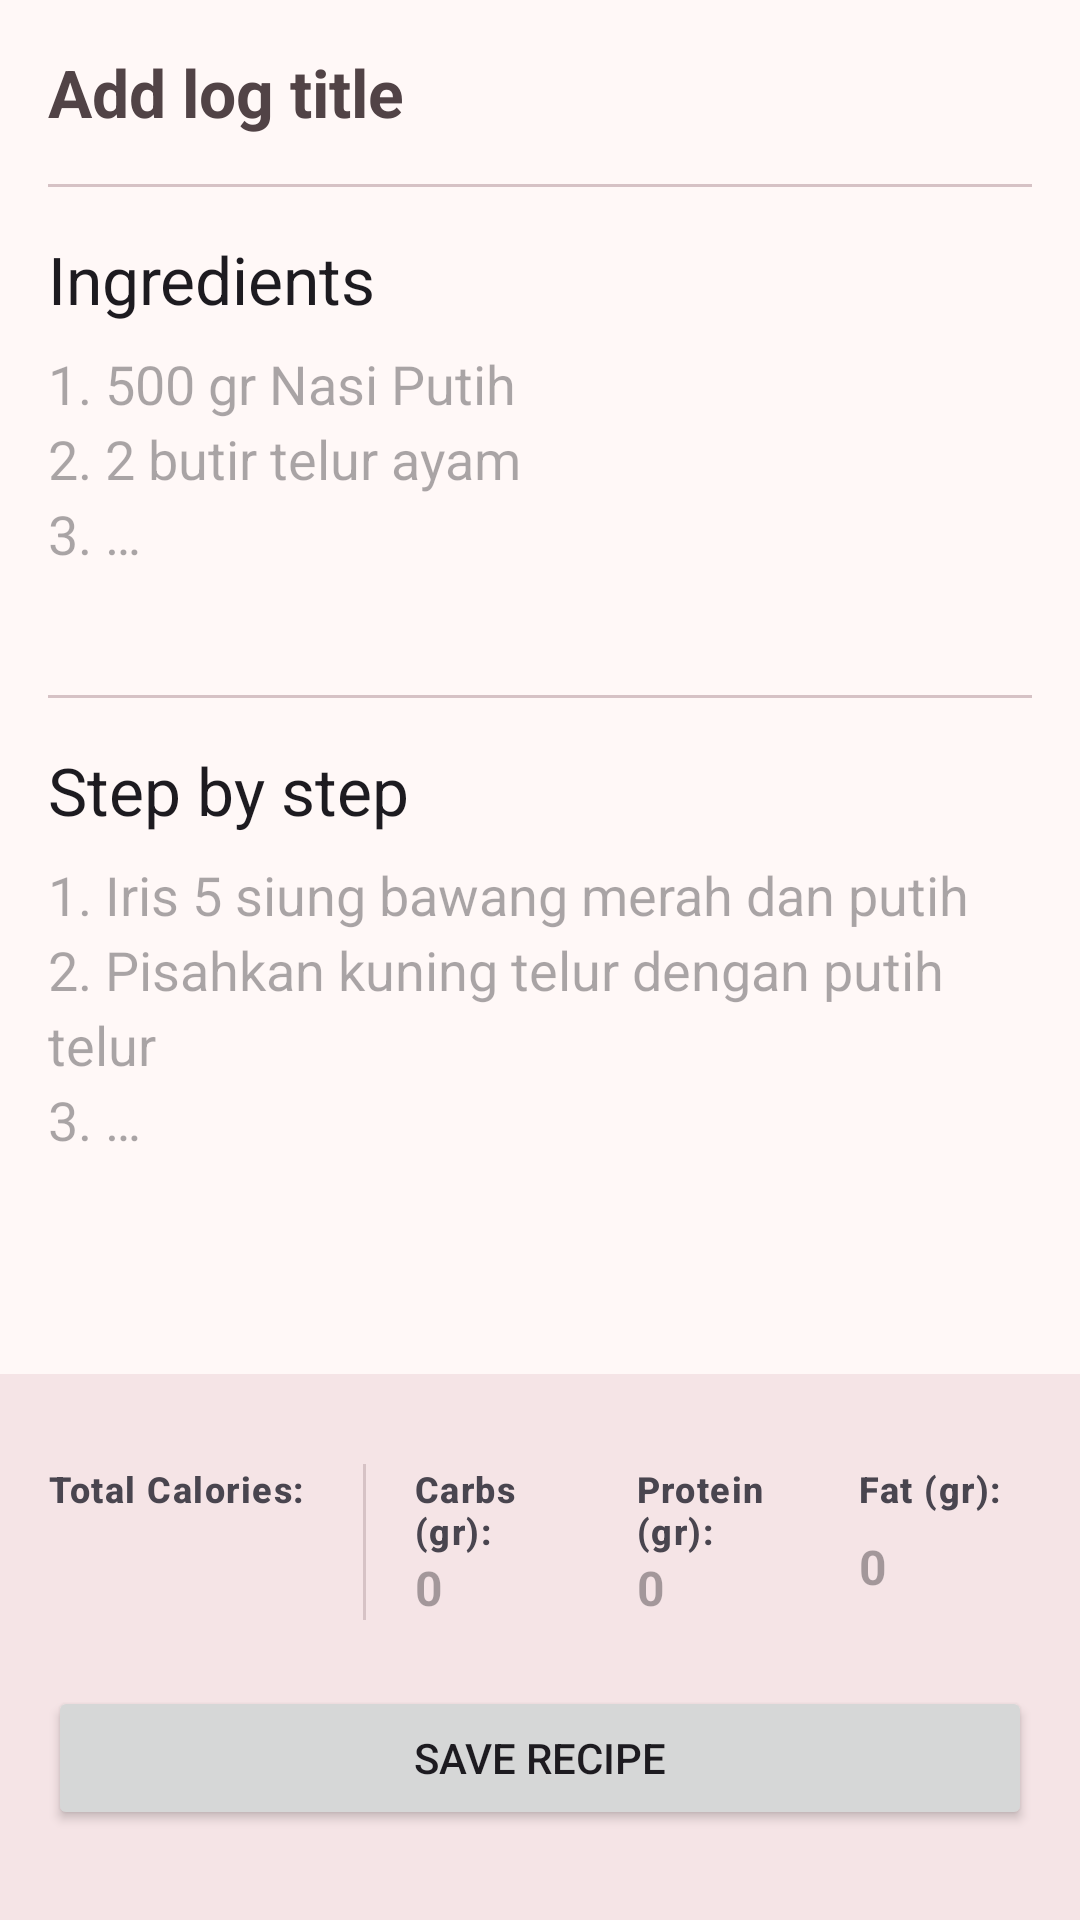

Reconstruct the res/layout file that produces this screen, plus the resources it refers to.
<!-- AndroidManifest.xml: application theme Theme.Hansai -->
<!-- res/layout/content_create_recipes.xml -->
<?xml version="1.0" encoding="utf-8"?>
<androidx.constraintlayout.widget.ConstraintLayout xmlns:android="http://schemas.android.com/apk/res/android"
    android:layout_width="match_parent"
    android:layout_height="match_parent"
    xmlns:app="http://schemas.android.com/apk/res-auto"
    xmlns:tools="http://schemas.android.com/tools"
    android:layout_marginTop="?attr/actionBarSize">

    <androidx.core.widget.NestedScrollView
        android:layout_width="match_parent"
        android:layout_height="0dp"
        app:layout_behavior="@string/appbar_scrolling_view_behavior"
        app:layout_constraintTop_toTopOf="parent"
        app:layout_constraintBottom_toTopOf="@id/bottomBar">

        
        <androidx.constraintlayout.widget.ConstraintLayout
            android:id="@+id/content"
            android:layout_width="match_parent"
            android:layout_height="wrap_content"
            android:layout_margin="16dp"
            app:layout_constraintTop_toTopOf="parent"
            app:layout_constraintStart_toStartOf="parent"
            app:layout_constraintEnd_toEndOf="parent"
            app:layout_constraintBottom_toTopOf="@id/bottomBar">

            
            <LinearLayout
                android:id="@+id/titleSection"
                android:layout_width="match_parent"
                android:layout_height="wrap_content"
                android:orientation="vertical"
                android:gravity="center"
                app:layout_constraintTop_toTopOf="parent"
                app:layout_constraintStart_toStartOf="parent"
                app:layout_constraintEnd_toEndOf="parent">

                <EditText
                    android:id="@+id/recipeTitle"
                    android:layout_width="match_parent"
                    android:layout_height="wrap_content"
                    android:background="@null"
                    android:inputType="text"
                    android:textStyle="bold"
                    android:textAppearance="@style/TextAppearance.Material3.TitleLarge"
                    android:hint="@string/add_log_title"
                    android:textColorHint="?attr/colorOnSurfaceVariant"
                    android:importantForAutofill="no"
                    tools:ignore="TouchTargetSizeCheck" />

                <com.google.android.material.divider.MaterialDivider
                    android:layout_width="match_parent"
                    android:layout_height="1dp"
                    android:layout_marginVertical="16dp"
                    app:dividerColor="@color/md_theme_outlineVariant" />

                <TextView
                    android:id="@+id/ingredientsTitle"
                    android:layout_width="match_parent"
                    android:layout_height="wrap_content"
                    android:text="@string/ingredients"
                    android:textAppearance="@style/TextAppearance.Material3.TitleLarge" />

                <EditText
                    android:id="@+id/ingredients"
                    android:layout_width="match_parent"
                    android:layout_height="wrap_content"
                    android:layout_marginTop="8dp"
                    android:minHeight="100dp"
                    android:lineSpacingExtra="4sp"
                    android:background="@null"
                    android:importantForAutofill="no"
                    android:hint="@string/ingredients_hint"
                    android:inputType="text|textMultiLine"
                    android:gravity="top" />

                <com.google.android.material.divider.MaterialDivider
                    android:layout_width="match_parent"
                    android:layout_height="1dp"
                    android:layout_marginVertical="16dp"
                    app:dividerColor="@color/md_theme_outlineVariant" />

                <TextView
                    android:id="@+id/stepByStepTitle"
                    android:layout_width="match_parent"
                    android:layout_height="wrap_content"
                    android:text="@string/step_by_step"
                    android:textAppearance="@style/TextAppearance.Material3.TitleLarge" />

                <EditText
                    android:id="@+id/stepByStep"
                    android:layout_width="match_parent"
                    android:layout_height="wrap_content"
                    android:layout_marginTop="8dp"
                    android:minHeight="100dp"
                    android:lineSpacingExtra="4sp"
                    android:background="@null"
                    android:importantForAutofill="no"
                    android:hint="@string/steps_hint"
                    android:inputType="text|textMultiLine"
                    android:gravity="top" />

            </LinearLayout>

        </androidx.constraintlayout.widget.ConstraintLayout>

    </androidx.core.widget.NestedScrollView>

    
    <androidx.constraintlayout.widget.ConstraintLayout
        android:id="@+id/bottomBar"
        android:layout_width="match_parent"
        android:layout_height="wrap_content"
        android:padding="16dp"
        android:background="?attr/colorSurfaceContainerHigh"
        app:layout_constraintBottom_toBottomOf="parent"
        app:layout_constraintStart_toStartOf="parent"
        app:layout_constraintEnd_toEndOf="parent">

        <TextView
            android:id="@+id/totalCalorieLabel"
            android:layout_width="wrap_content"
            android:layout_height="wrap_content"
            android:textStyle="bold"
            android:textAppearance="@style/TextAppearance.Material3.LabelMedium"
            android:text="@string/total_calorie"
            app:layout_constraintTop_toTopOf="parent"
            app:layout_constraintBottom_toTopOf="@id/totalCalorie"
            app:layout_constraintStart_toStartOf="parent"
            app:layout_constraintEnd_toStartOf="@id/vertDiv" />

        <TextView
            android:id="@+id/totalCalorie"
            android:layout_width="wrap_content"
            android:layout_height="wrap_content"
            android:textAppearance="@style/TextAppearance.Material3.BodyLarge"
            android:textStyle="bold"
            app:layout_constraintTop_toBottomOf="@id/totalCalorieLabel"
            app:layout_constraintStart_toStartOf="@id/totalCalorieLabel"
            app:layout_constraintBottom_toTopOf="@id/saveButton"
            tools:text="-" />

        <com.google.android.material.divider.MaterialDivider
            android:id="@+id/vertDiv"
            android:layout_width="1dp"
            android:layout_height="0dp"
            android:layout_marginStart="16dp"
            android:orientation="vertical"
            app:layout_constraintTop_toTopOf="@id/totalCalorieLabel"
            app:layout_constraintBottom_toBottomOf="@id/totalCalorie"
            app:layout_constraintStart_toEndOf="@id/totalCalorieLabel"
            app:layout_constraintEnd_toStartOf="@id/carbsLabel" />

        <TextView
            android:id="@+id/carbsLabel"
            android:layout_width="0dp"
            android:layout_height="wrap_content"
            android:layout_marginStart="16dp"
            android:textStyle="bold"
            android:textAppearance="@style/TextAppearance.Material3.LabelMedium"
            android:text="@string/carbs"
            app:layout_constraintTop_toTopOf="@id/totalCalorieLabel"
            app:layout_constraintStart_toEndOf="@id/vertDiv"
            app:layout_constraintEnd_toStartOf="@id/proteinLabel" />

        <EditText
            android:id="@+id/inputCarbs"
            android:layout_width="wrap_content"
            android:layout_height="wrap_content"
            android:background="@null"
            android:hint="@string/zero"
            android:importantForAutofill="no"
            android:inputType="number"
            android:minWidth="48dp"
            android:textAppearance="@style/TextAppearance.Material3.BodyLarge"
            android:textStyle="bold"
            app:layout_constraintBottom_toBottomOf="@id/totalCalorie"
            app:layout_constraintStart_toStartOf="@id/carbsLabel"
            app:layout_constraintTop_toBottomOf="@id/carbsLabel"
            tools:ignore="TouchTargetSizeCheck" />

        <TextView
            android:id="@+id/proteinLabel"
            android:layout_width="0dp"
            android:layout_height="wrap_content"
            android:layout_marginStart="16dp"
            android:textStyle="bold"
            android:textAppearance="@style/TextAppearance.Material3.LabelMedium"
            android:text="@string/protein"
            app:layout_constraintTop_toTopOf="@id/totalCalorieLabel"
            app:layout_constraintStart_toEndOf="@id/carbsLabel"
            app:layout_constraintEnd_toStartOf="@id/fatLabel" />

        <EditText
            android:id="@+id/inputProtein"
            android:layout_width="wrap_content"
            android:layout_height="wrap_content"
            android:background="@null"
            android:hint="@string/zero"
            android:importantForAutofill="no"
            android:inputType="number"
            android:minWidth="48dp"
            android:textAppearance="@style/TextAppearance.Material3.BodyLarge"
            android:textStyle="bold"
            app:layout_constraintBottom_toBottomOf="@id/totalCalorie"
            app:layout_constraintStart_toStartOf="@id/proteinLabel"
            app:layout_constraintTop_toBottomOf="@id/proteinLabel"
            tools:ignore="TouchTargetSizeCheck" />

        <TextView
            android:id="@+id/fatLabel"
            android:layout_width="0dp"
            android:layout_height="wrap_content"
            android:layout_marginStart="16dp"
            android:textStyle="bold"
            android:textAppearance="@style/TextAppearance.Material3.LabelMedium"
            android:text="@string/fat"
            app:layout_constraintTop_toTopOf="@id/totalCalorieLabel"
            app:layout_constraintStart_toEndOf="@id/proteinLabel"
            app:layout_constraintEnd_toEndOf="parent" />

        <EditText
            android:id="@+id/inputFat"
            android:layout_width="wrap_content"
            android:layout_height="wrap_content"
            android:background="@null"
            android:hint="@string/zero"
            android:importantForAutofill="no"
            android:inputType="number"
            android:minWidth="48dp"
            android:textAppearance="@style/TextAppearance.Material3.BodyLarge"
            android:textStyle="bold"
            app:layout_constraintBottom_toBottomOf="@id/totalCalorie"
            app:layout_constraintStart_toStartOf="@id/fatLabel"
            app:layout_constraintTop_toBottomOf="@id/fatLabel"
            tools:ignore="TouchTargetSizeCheck" />

        <Button
            android:id="@+id/saveButton"
            android:layout_width="match_parent"
            android:layout_height="wrap_content"
            android:layout_marginTop="8dp"
            android:text="@string/save_recipe"
            app:icon="@drawable/ic_inbox"
            app:iconGravity="textStart"
            app:layout_constraintTop_toBottomOf="@id/totalCalorie"
            app:layout_constraintBottom_toBottomOf="parent"
            app:layout_constraintStart_toStartOf="parent"
            app:layout_constraintEnd_toEndOf="parent" />

    </androidx.constraintlayout.widget.ConstraintLayout>

</androidx.constraintlayout.widget.ConstraintLayout>
<!-- resources referenced by this layout -->
<resources>
  <color name="md_theme_outlineVariant">#D6C2C5</color>
  <!-- drawable ic_inbox (drawable) -->
  <vector xmlns:android="http://schemas.android.com/apk/res/android" android:height="24dp" android:tint="#22191B" android:viewportHeight="24" android:viewportWidth="24" android:width="24dp">
        
      <path android:fillColor="@android:color/white" android:pathData="M19,3L4.99,3c-1.11,0 -1.98,0.89 -1.98,2L3,19c0,1.1 0.88,2 1.99,2L19,21c1.1,0 2,-0.9 2,-2L21,5c0,-1.11 -0.9,-2 -2,-2zM19,15h-4c0,1.66 -1.35,3 -3,3s-3,-1.34 -3,-3L4.99,15L4.99,5L19,5v10z"/>
      
  </vector>
  <string name="add_log_title">Add log title</string>
  <string name="carbs">Carbs (gr):</string>
  <string name="fat">Fat (gr):</string>
  <string name="ingredients">Ingredients</string>
  <string name="ingredients_hint">1. 500 gr Nasi Putih\n2. 2 butir telur ayam\n3. …</string>
  <string name="protein">Protein (gr):</string>
  <string name="save_recipe">Save Recipe</string>
  <string name="step_by_step">Step by step</string>
  <string name="steps_hint">1. Iris 5 siung bawang merah dan putih\n2. Pisahkan kuning telur dengan putih telur\n3. …</string>
  <string name="total_calorie">"Total Calories: "</string>
  <string name="zero">0</string>
  <color name="md_theme_primary">#8D4A5C</color>
  <color name="md_theme_onPrimary">#FFFFFF</color>
  <color name="md_theme_primaryContainer">#FFD9E0</color>
  <color name="md_theme_onPrimaryContainer">#3A0719</color>
  <color name="md_theme_secondary">#75565D</color>
  <color name="md_theme_onSecondary">#FFFFFF</color>
  <color name="md_theme_secondaryContainer">#FFD9E0</color>
  <color name="md_theme_onSecondaryContainer">#2B151B</color>
  <color name="md_theme_tertiary">#7B5733</color>
  <color name="md_theme_onTertiary">#FFFFFF</color>
  <color name="md_theme_tertiaryContainer">#FFDCBE</color>
  <color name="md_theme_onTertiaryContainer">#2D1600</color>
  <color name="md_theme_error">#BA1A1A</color>
  <color name="md_theme_onError">#FFFFFF</color>
  <color name="md_theme_errorContainer">#FFDAD6</color>
  <color name="md_theme_onErrorContainer">#410002</color>
  <color name="md_theme_background">#FFF8F7</color>
  <color name="md_theme_onBackground">#22191B</color>
  <color name="md_theme_surface">#FFF8F7</color>
  <color name="md_theme_onSurface">#22191B</color>
  <color name="md_theme_surfaceVariant">#F3DDE0</color>
  <color name="md_theme_onSurfaceVariant">#514346</color>
  <color name="md_theme_outline">#847376</color>
  <color name="md_theme_inverseSurface">#382E30</color>
  <color name="md_theme_inverseOnSurface">#FEEDEF</color>
  <color name="md_theme_inversePrimary">#FFB1C3</color>
  <color name="md_theme_primaryFixed">#FFD9E0</color>
  <color name="md_theme_onPrimaryFixed">#3A0719</color>
  <color name="md_theme_primaryFixedDim">#FFB1C3</color>
  <color name="md_theme_onPrimaryFixedVariant">#713344</color>
  <color name="md_theme_secondaryFixed">#FFD9E0</color>
  <color name="md_theme_onSecondaryFixed">#2B151B</color>
  <color name="md_theme_secondaryFixedDim">#E4BDC4</color>
  <color name="md_theme_onSecondaryFixedVariant">#5B3F45</color>
  <color name="md_theme_tertiaryFixed">#FFDCBE</color>
  <color name="md_theme_onTertiaryFixed">#2D1600</color>
  <color name="md_theme_tertiaryFixedDim">#EDBE92</color>
  <color name="md_theme_onTertiaryFixedVariant">#60401E</color>
  <color name="md_theme_surfaceDim">#E7D6D8</color>
  <color name="md_theme_surfaceBright">#FFF8F7</color>
  <color name="md_theme_surfaceContainerLowest">#FFFFFF</color>
  <color name="md_theme_surfaceContainerLow">#FFF0F2</color>
  <color name="md_theme_surfaceContainer">#FBEAEC</color>
  <color name="md_theme_surfaceContainerHigh">#F5E4E6</color>
  <color name="md_theme_surfaceContainerHighest">#EFDEE0</color>
  <color name="colorGreen">#316A41</color>
  <color name="colorOnGreen">#FFFFFF</color>
  <color name="colorGreenContainer">#B4F1BE</color>
  <color name="colorOnGreenContainer">#00210C</color>
</resources>
